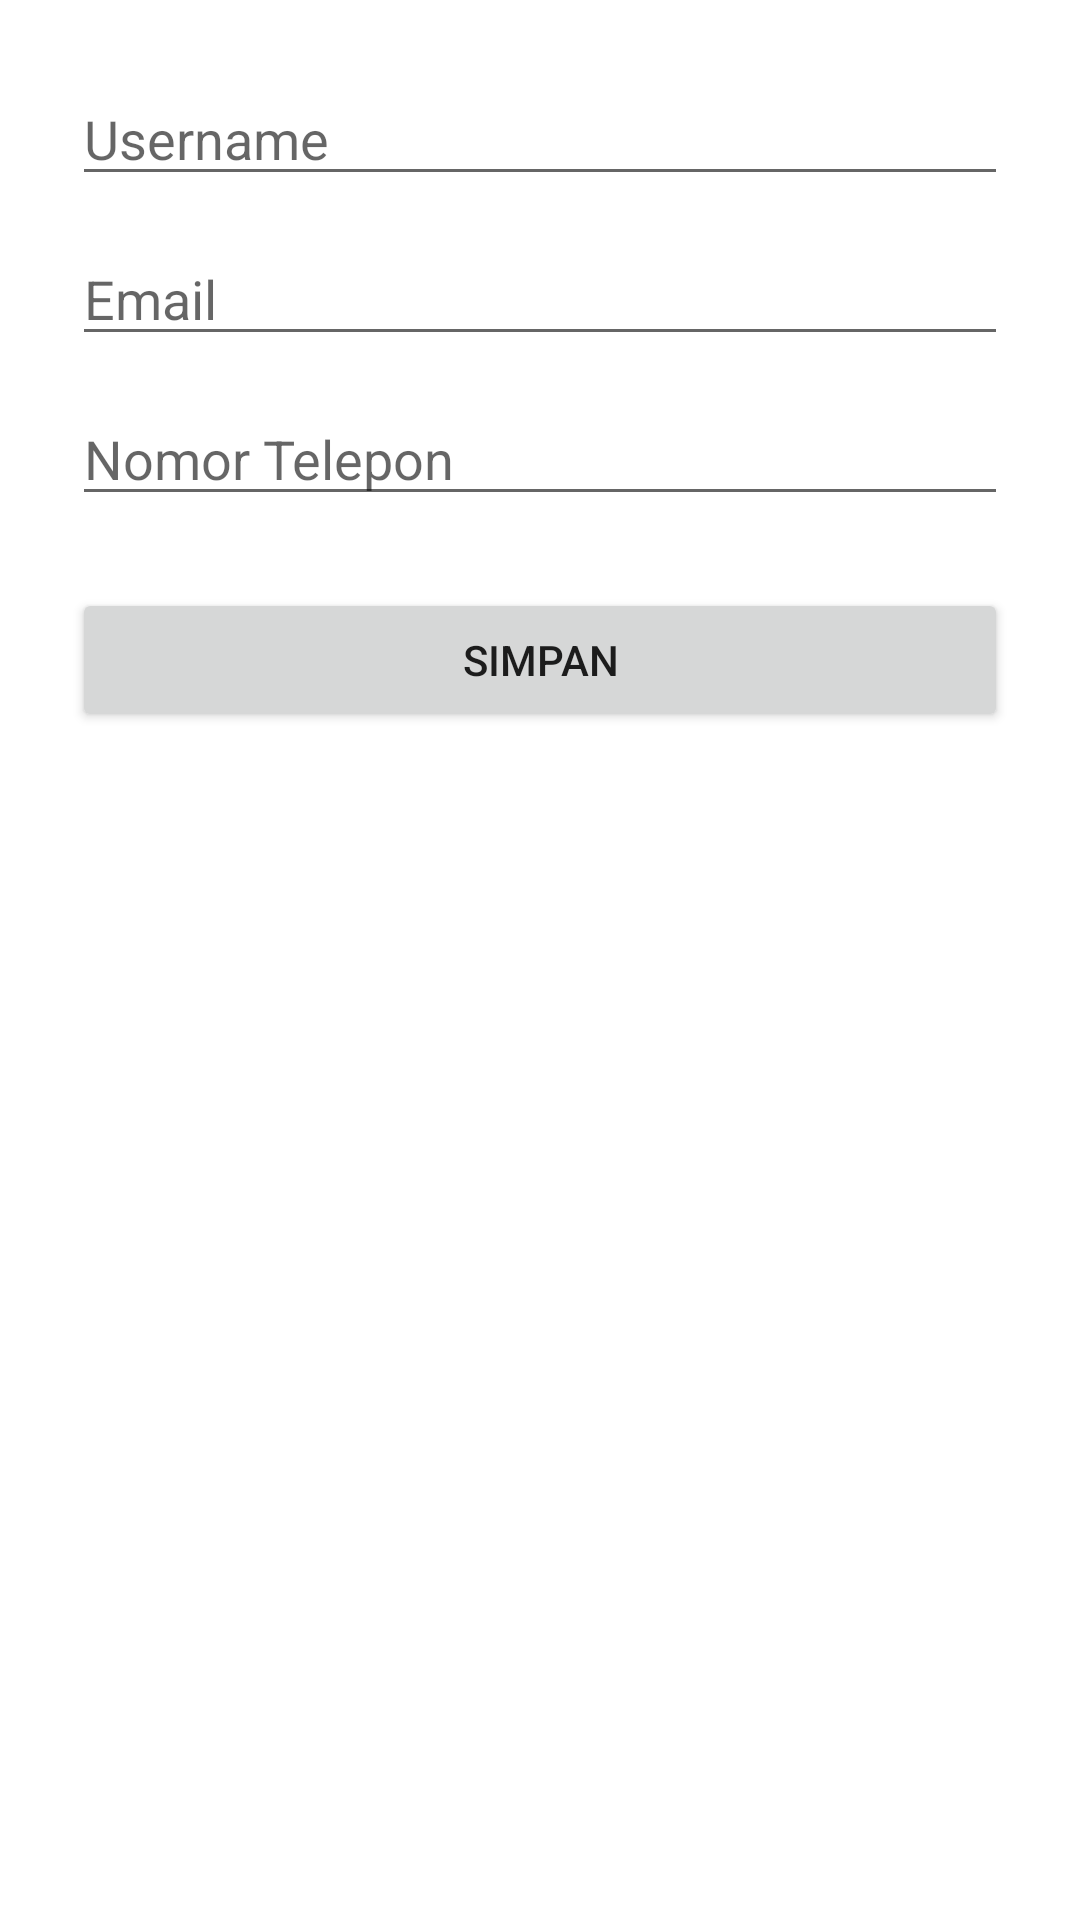

Layout XML and referenced resources for this Android screen:
<!-- AndroidManifest.xml: application theme Theme.Saji_In -->
<!-- res/layout/activity_edit_profile.xml -->
<?xml version="1.0" encoding="utf-8"?>
<ScrollView xmlns:android="http://schemas.android.com/apk/res/android"
    android:layout_width="match_parent"
    android:layout_height="match_parent">

    <LinearLayout
        android:orientation="vertical"
        android:padding="24dp"
        android:layout_width="match_parent"
        android:layout_height="wrap_content">

        <EditText
            android:id="@+id/etUsername"
            android:layout_width="match_parent"
            android:layout_height="wrap_content"
            android:hint="Username" />

        <EditText
            android:id="@+id/etEmail"
            android:layout_width="match_parent"
            android:layout_height="wrap_content"
            android:hint="Email"
            android:inputType="textEmailAddress"
            android:layout_marginTop="12dp" />

        <EditText
            android:id="@+id/etTelepon"
            android:layout_width="match_parent"
            android:layout_height="wrap_content"
            android:hint="Nomor Telepon"
            android:inputType="phone"
            android:layout_marginTop="12dp" />

        <Button
            android:id="@+id/btnSimpan"
            android:layout_width="match_parent"
            android:layout_height="wrap_content"
            android:text="Simpan"
            android:layout_marginTop="24dp" />
    </LinearLayout>
</ScrollView>
<!-- resources referenced by this layout -->
<resources>
  <style name="Theme.Saji_In" parent="Theme.MaterialComponents.DayNight.NoActionBar">
          
          <item name="colorPrimary">#000000</item> 
          <item name="colorPrimaryVariant">#000000</item> 
          <item name="colorOnPrimary">@color/white</item>
          
          <item name="colorSecondary">@color/teal_200</item>
          <item name="colorSecondaryVariant">@color/teal_700</item>
          <item name="colorOnSecondary">@color/black</item>
          
          <item name="android:statusBarColor">?attr/colorPrimaryVariant</item>
          
      </style>
  <color name="white">#FFFFFFFF</color>
  <color name="teal_200">#FF03DAC5</color>
  <color name="teal_700">#FF018786</color>
  <color name="black">#FF000000</color>
</resources>
